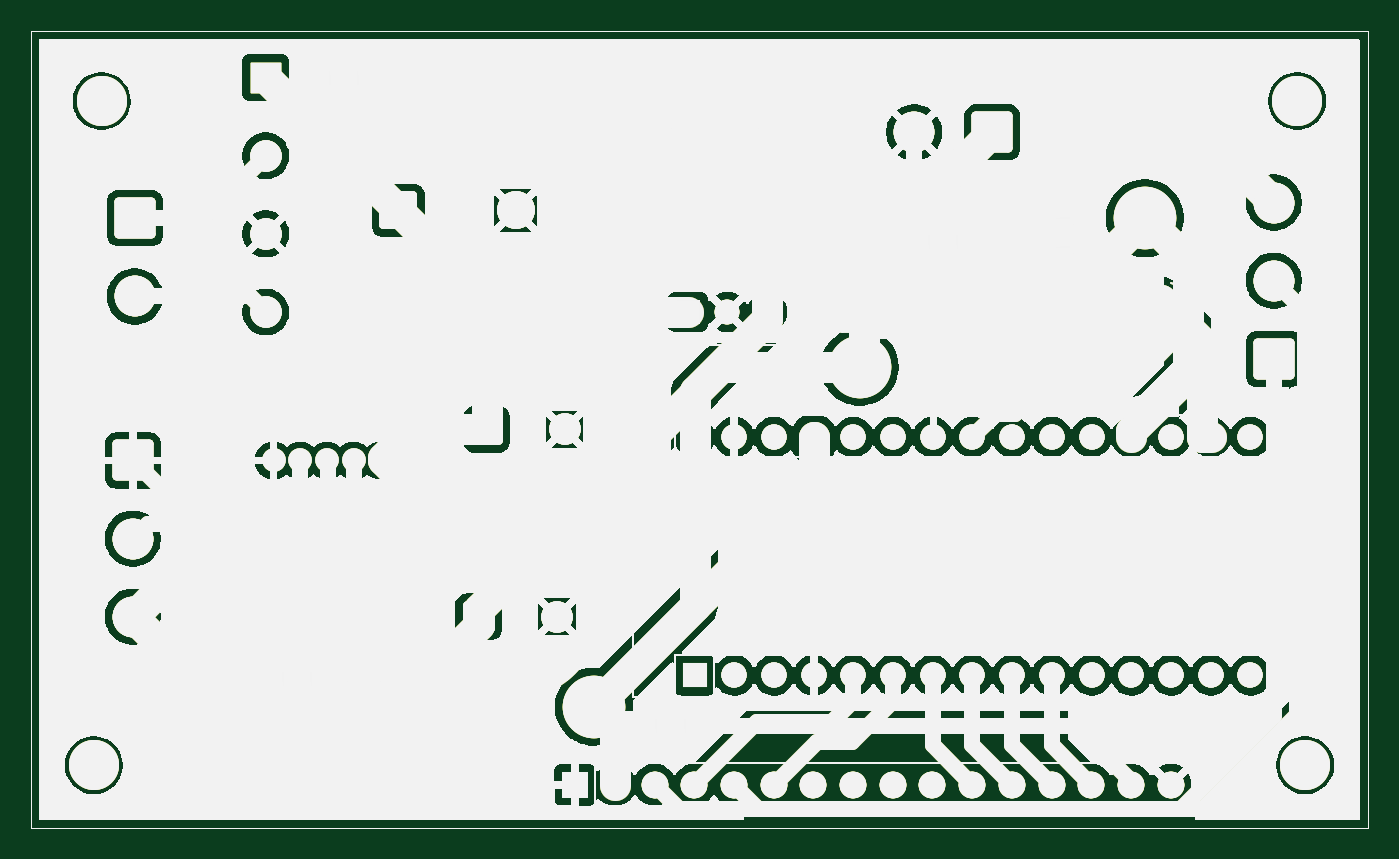
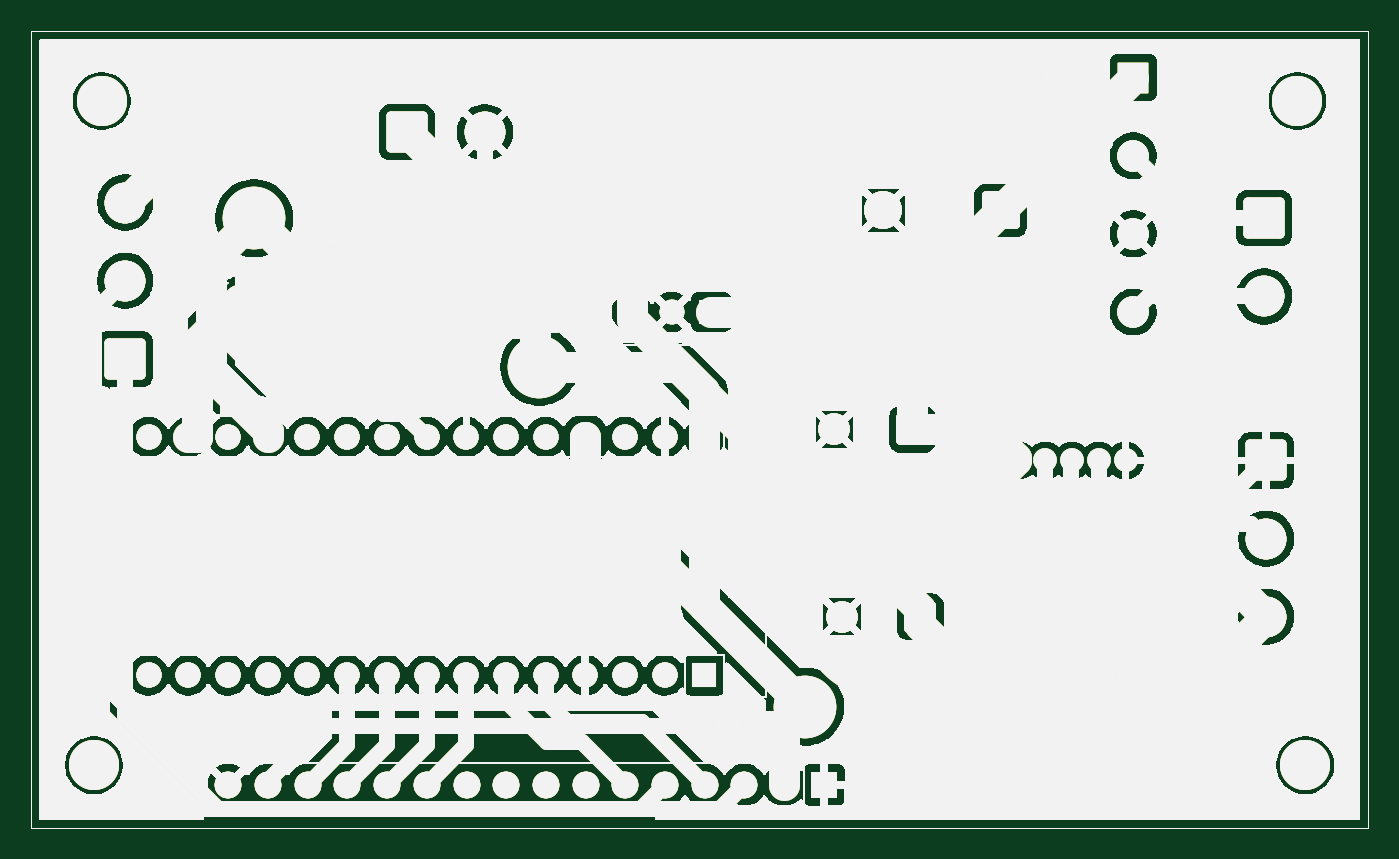
Circuit board: 9 layer files. Board 85.5 x 51.0 mm.
- bottom_copper: benchpsu-B_Cu.gbr (355348 bytes)
- bottom_mask: benchpsu-B_Mask.gbr (355349 bytes)
- paste: benchpsu-B_Paste.gbr (355344 bytes)
- bottom_silk: benchpsu-B_Silkscreen.gbr (355345 bytes)
- outline: benchpsu-Edge_Cuts.gbr (355317 bytes)
- top_copper: benchpsu-F_Cu.gbr (355348 bytes)
- top_mask: benchpsu-F_Mask.gbr (355349 bytes)
- paste: benchpsu-F_Paste.gbr (355344 bytes)
- top_silk: benchpsu-F_Silkscreen.gbr (355345 bytes)

=== bottom_copper: benchpsu-B_Cu.gbr (355348 bytes, source omitted) ===
=== bottom_mask: benchpsu-B_Mask.gbr (355349 bytes, source omitted) ===
=== paste: benchpsu-B_Paste.gbr (355344 bytes, source omitted) ===
=== bottom_silk: benchpsu-B_Silkscreen.gbr (355345 bytes, source omitted) ===
=== outline: benchpsu-Edge_Cuts.gbr (355317 bytes, source omitted) ===
=== top_copper: benchpsu-F_Cu.gbr (355348 bytes, source omitted) ===
=== top_mask: benchpsu-F_Mask.gbr (355349 bytes, source omitted) ===
=== paste: benchpsu-F_Paste.gbr (355344 bytes, source omitted) ===
=== top_silk: benchpsu-F_Silkscreen.gbr (355345 bytes, source omitted) ===
